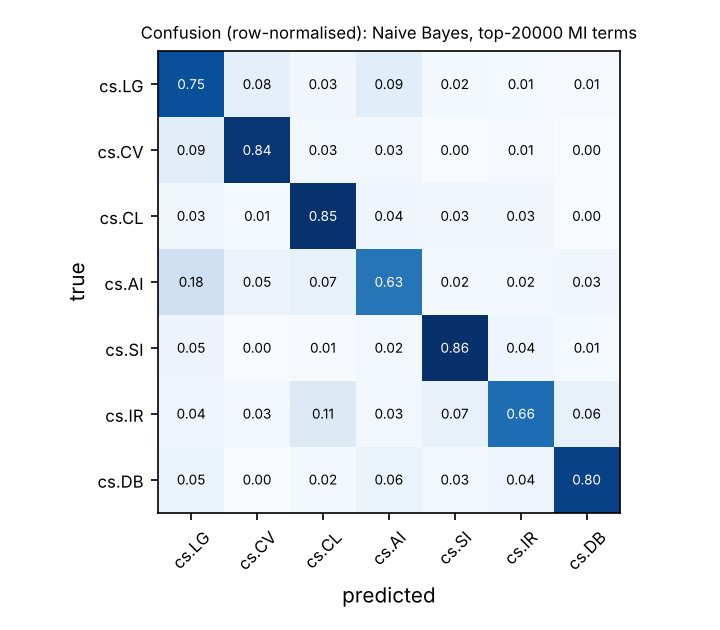

Data behind this chart, as committed beside it:
, cs.LG, cs.CV, cs.CL, cs.AI, cs.SI, cs.IR, cs.DB
cs.LG, 3961, 414, 158, 490, 99, 78, 47
cs.CV, 428, 3925, 123, 120, 18, 42, 9
cs.CL, 61, 26, 1708, 79, 59, 64, 6
cs.AI, 358, 102, 133, 1248, 37, 37, 57
cs.SI, 56, 5, 6, 25, 962, 47, 15
cs.IR, 24, 15, 63, 15, 37, 364, 35
cs.DB, 24, 1, 7, 25, 12, 19, 356
